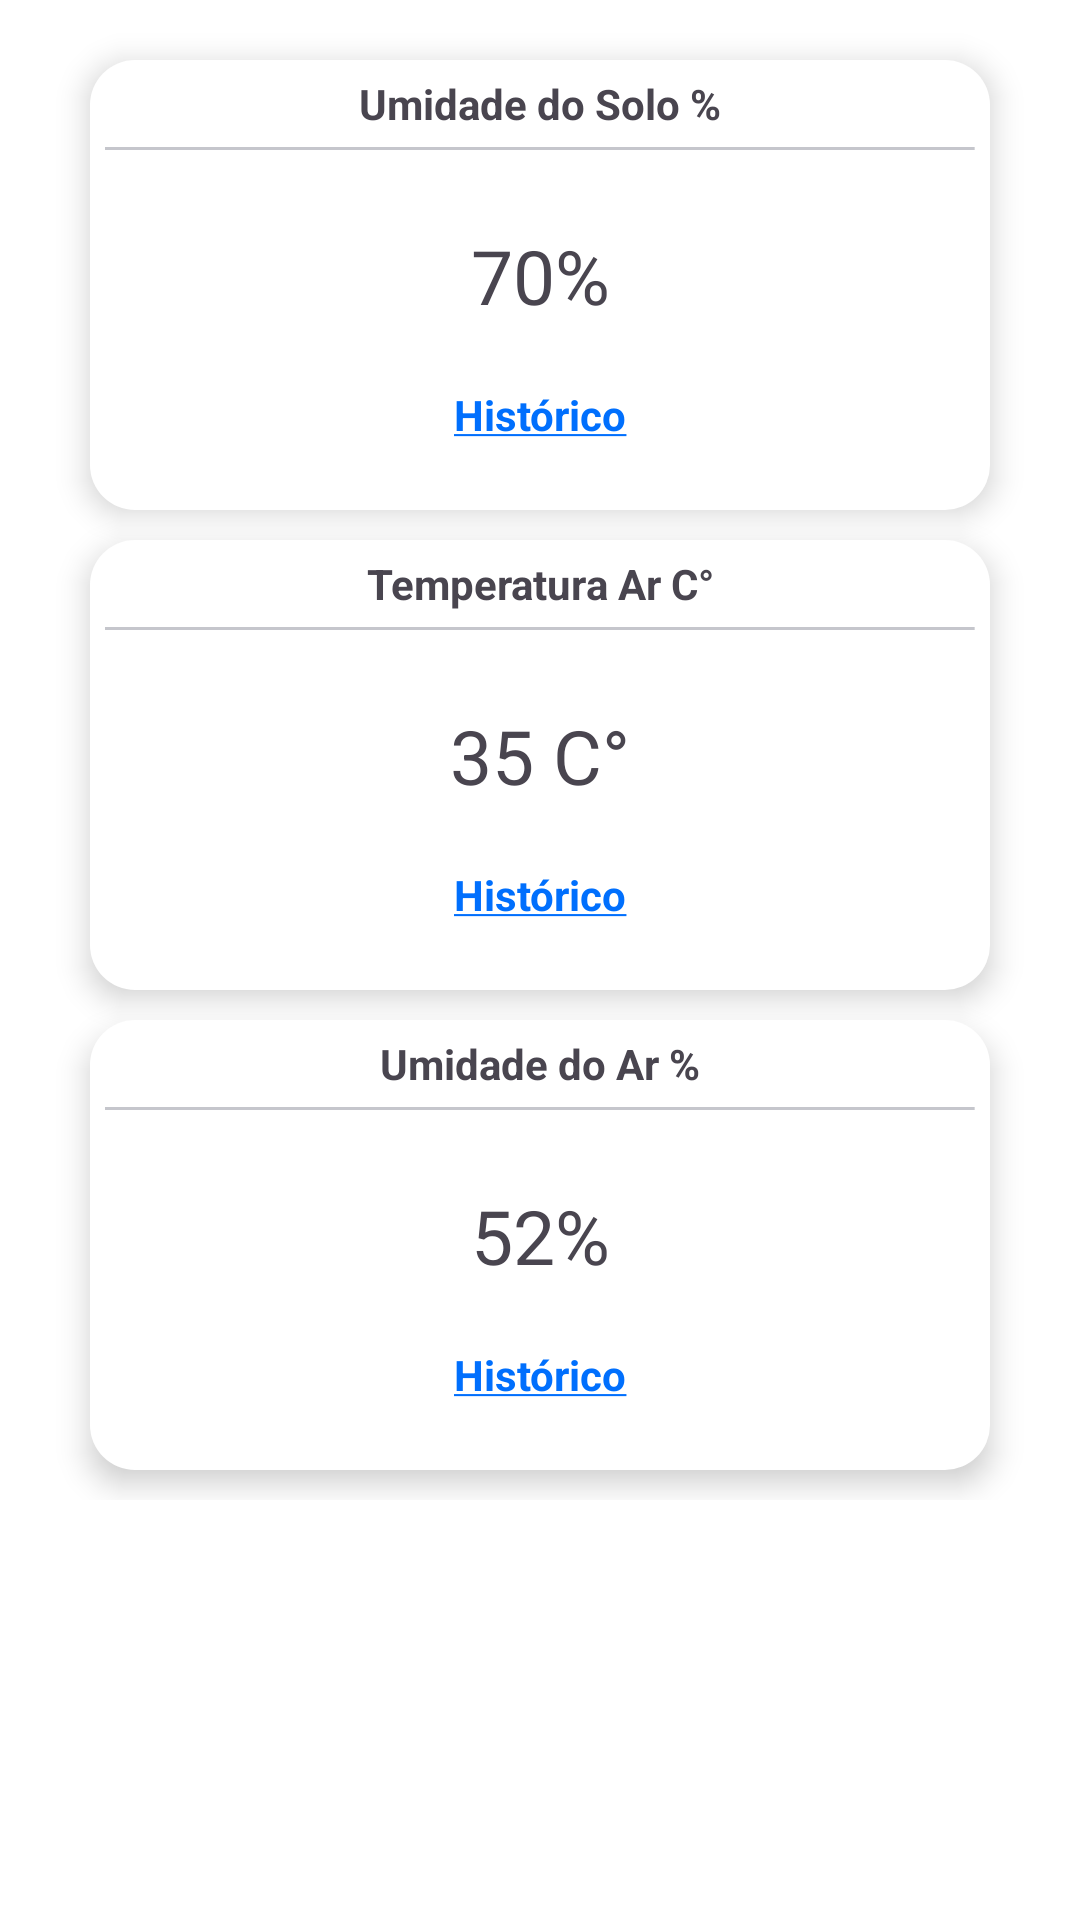

This screen was rendered from an Android layout file. Write that file and the resources it references.
<!-- AndroidManifest.xml: application theme Theme.IrrigacaoInteligente -->
<!-- res/layout/fragment_clima.xml -->
<?xml version="1.0" encoding="utf-8"?>
<ScrollView xmlns:android="http://schemas.android.com/apk/res/android"
    xmlns:tools="http://schemas.android.com/tools"
    android:layout_width="match_parent"
    android:layout_height="match_parent"
    tools:context=".ui.Fragment.ClimaFragment"
    android:background="@color/white">

    <LinearLayout
        android:id="@+id/info_clima"
        android:layout_width="match_parent"
        android:layout_height="match_parent"
        android:orientation="vertical"
        android:gravity="center_vertical"
        android:padding="10dp">

        <LinearLayout
            android:id="@+id/info_umidade"
            android:layout_width="300dp"
            android:layout_height="150dp"
            android:layout_gravity="center"
            android:background="@drawable/card_clima"
            android:elevation="6dp"
            android:orientation="vertical"
            android:padding="5dp"
            android:paddingTop="10dp"
            android:layout_marginTop="10dp">

            <TextView
                android:layout_width="match_parent"
                android:layout_height="wrap_content"
                android:text="Umidade do Solo %"
                android:textAlignment="center"
                android:textStyle="bold" />

            <ImageView
                android:layout_width="match_parent"
                android:layout_height="wrap_content"
                android:layout_marginTop="5dp"
                android:background="@drawable/divider"
                android:backgroundTint="@color/grey" />

            <TextView
                android:id="@+id/info_umidade_text"
                android:layout_width="match_parent"
                android:layout_height="wrap_content"
                android:layout_marginTop="25dp"
                android:text="70%"
                android:textAlignment="center"
                android:textSize="25dp" />

            <TextView
                android:id="@+id/hist_umidade"
                android:layout_width="match_parent"
                android:layout_height="wrap_content"
                android:layout_marginTop="20dp"
                android:text="@string/historico"
                android:textAlignment="center"
                android:textColor="@color/blue"
                android:textStyle="bold" />

        </LinearLayout>

        <View
            android:layout_width="10dp"
            android:layout_height="10dp"
            android:layout_gravity="center" />

        <LinearLayout
            android:id="@+id/info_temperatura"
            android:layout_width="300dp"
            android:layout_height="150dp"
            android:layout_gravity="center"
            android:background="@drawable/card_clima"
            android:elevation="6dp"
            android:orientation="vertical"
            android:padding="5dp"
            android:paddingTop="10dp">

            <TextView
                android:layout_width="match_parent"
                android:layout_height="wrap_content"
                android:text="Temperatura Ar C°"
                android:textAlignment="center"
                android:textStyle="bold" />

            <ImageView
                android:layout_width="match_parent"
                android:layout_height="wrap_content"
                android:layout_marginTop="5dp"
                android:background="@drawable/divider"
                android:backgroundTint="@color/grey" />

            <TextView
                android:id="@+id/info_temperatura_text"
                android:layout_width="match_parent"
                android:layout_height="wrap_content"
                android:layout_marginTop="25dp"
                android:text="35 C°"
                android:textAlignment="center"
                android:textSize="25dp" />

            <TextView
                android:id="@+id/hist_temperatura"
                android:layout_width="match_parent"
                android:layout_height="wrap_content"
                android:layout_marginTop="20dp"
                android:text="@string/historico"
                android:textAlignment="center"
                android:textColor="@color/blue"
                android:textStyle="bold" />

        </LinearLayout>

        <View
            android:layout_width="10dp"
            android:layout_height="10dp"
            android:layout_gravity="center" />

        <LinearLayout
            android:id="@+id/info_umidade_ar"
            android:layout_width="300dp"
            android:layout_height="150dp"
            android:layout_gravity="center"
            android:background="@drawable/card_clima"
            android:elevation="6dp"
            android:orientation="vertical"
            android:padding="5dp"
            android:paddingTop="10dp"
            android:layout_marginBottom="10dp">

            <TextView
                android:layout_width="match_parent"
                android:layout_height="wrap_content"
                android:text="Umidade do Ar %"
                android:textAlignment="center"
                android:textStyle="bold" />

            <ImageView
                android:layout_width="match_parent"
                android:layout_height="wrap_content"
                android:layout_marginTop="5dp"
                android:background="@drawable/divider"
                android:backgroundTint="@color/grey" />

            <TextView
                android:id="@+id/info_umidade_ar_text"
                android:layout_width="match_parent"
                android:layout_height="wrap_content"
                android:layout_marginTop="25dp"
                android:text="52%"
                android:textAlignment="center"
                android:textSize="25dp" />

            <TextView
                android:id="@+id/hist_umidade_ar"
                android:layout_width="match_parent"
                android:layout_height="wrap_content"
                android:layout_marginTop="20dp"
                android:text="@string/historico"
                android:textAlignment="center"
                android:textColor="@color/blue"
                android:textStyle="bold" />

        </LinearLayout>

    </LinearLayout>

</ScrollView>
<!-- resources referenced by this layout -->
<resources>
  <color name="blue">#006FFD</color>
  <color name="grey">#C5C6CC</color>
  <color name="white">#FFFFFFFF</color>
  <!-- drawable card_clima (drawable) -->
  <?xml version="1.0" encoding="utf-8"?>
  <shape
  xmlns:android="http://schemas.android.com/apk/res/android"
  xmlns:aapt="http://schemas.android.com/aapt">
  
      <corners
          android:radius="15dp"
          />
  
      <solid
          android:color="@color/white"
          />
  
  </shape>
  <!-- drawable divider (drawable) -->
  <vector xmlns:android="http://schemas.android.com/apk/res/android"
      android:width="241dp"
      android:height="1dp"
      android:viewportWidth="241"
      android:viewportHeight="1">
    <path
        android:strokeWidth="1"
        android:pathData="M0,0.5L240.91,0.5"
        android:fillColor="#00000000"
        android:strokeColor="#E5E5EF"/>
  </vector>
  <string name="historico"><u>Histórico</u></string>
  <style name="Theme.IrrigacaoInteligente" parent="Base.Theme.IrrigacaoInteligente" />
  <style name="Base.Theme.IrrigacaoInteligente" parent="Theme.Material3.DayNight.NoActionBar">
          
          <item name="colorPrimary">@color/blue</item>
  
      </style>
</resources>
